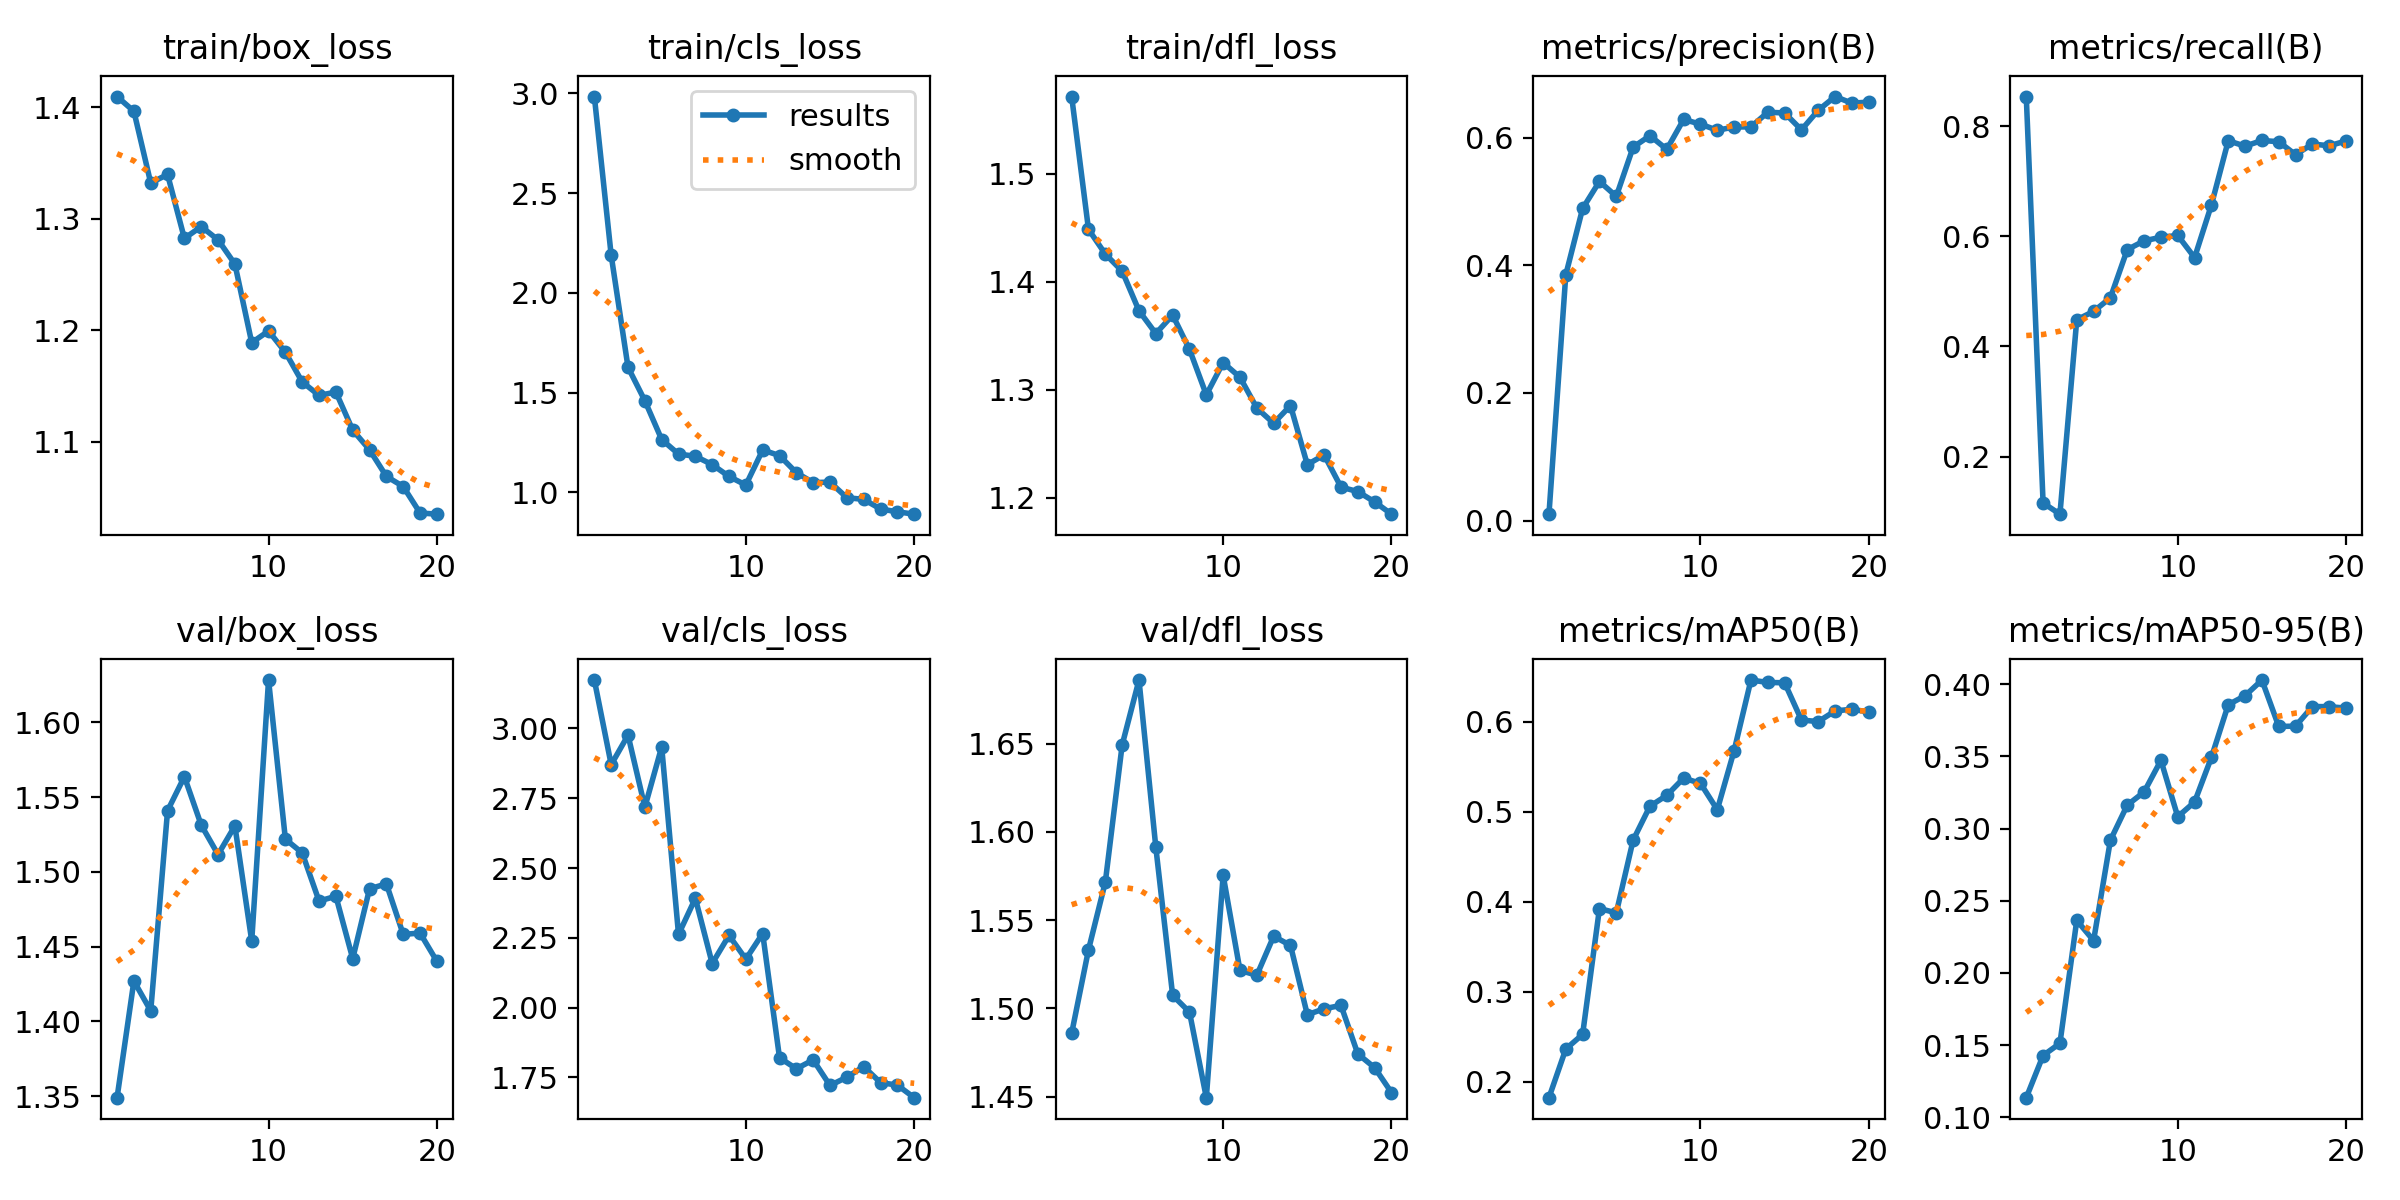

Values plotted in this chart, from the file beside it:
epoch, train/box_loss, train/cls_loss, train/dfl_loss, metrics/precision(B), metrics/recall(B), metrics/mAP50(B), metrics/mAP50-95(B), val/box_loss, val/cls_loss, val/dfl_loss, lr/pg0, lr/pg1, lr/pg2
1, 1.409, 2.984, 1.572, 0.01014, 0.8539, 0.1821, 0.1136, 1.349, 3.173, 1.486, 0.0001334, 0.0001334, 0.0001334
2, 1.396, 2.188, 1.449, 0.3852, 0.1159, 0.2361, 0.1428, 1.427, 2.87, 1.533, 0.0002694, 0.0002694, 0.0002694
3, 1.332, 1.627, 1.426, 0.4891, 0.09544, 0.2524, 0.1512, 1.407, 2.976, 1.572, 0.0003905, 0.0003905, 0.0003905
4, 1.339, 1.459, 1.41, 0.5315, 0.4484, 0.3922, 0.2364, 1.541, 2.718, 1.649, 0.0004968, 0.0004968, 0.0004968
5, 1.282, 1.264, 1.373, 0.5081, 0.4638, 0.3874, 0.2224, 1.564, 2.934, 1.686, 0.0005883, 0.0005883, 0.0005883
6, 1.293, 1.192, 1.352, 0.5852, 0.4884, 0.4682, 0.292, 1.531, 2.262, 1.591, 0.0006648, 0.0006648, 0.0006648
7, 1.281, 1.18, 1.369, 0.6032, 0.5758, 0.506, 0.3162, 1.512, 2.392, 1.507, 0.0007266, 0.0007266, 0.0007266
8, 1.259, 1.139, 1.337, 0.5817, 0.5918, 0.518, 0.3253, 1.531, 2.158, 1.498, 0.0007735, 0.0007735, 0.0007735
9, 1.189, 1.079, 1.295, 0.6286, 0.5984, 0.5371, 0.3473, 1.454, 2.259, 1.449, 0.0008055, 0.0008055, 0.0008055
10, 1.199, 1.036, 1.325, 0.6212, 0.6017, 0.5314, 0.3082, 1.628, 2.174, 1.575, 0.0008227, 0.0008227, 0.0008227
11, 1.18, 1.212, 1.312, 0.6117, 0.5614, 0.502, 0.3184, 1.522, 2.266, 1.522, 0.000825, 0.000825, 0.000825
12, 1.153, 1.184, 1.283, 0.6168, 0.657, 0.5676, 0.3493, 1.513, 1.821, 1.519, 0.0007593, 0.0007593, 0.0007593
13, 1.141, 1.098, 1.269, 0.617, 0.7736, 0.6461, 0.3858, 1.48, 1.781, 1.541, 0.0006768, 0.0006768, 0.0006768
14, 1.144, 1.048, 1.286, 0.6399, 0.7638, 0.6434, 0.392, 1.484, 1.813, 1.536, 0.0005943, 0.0005943, 0.0005943
15, 1.11, 1.051, 1.231, 0.6388, 0.7741, 0.6431, 0.4029, 1.442, 1.721, 1.496, 0.0005118, 0.0005118, 0.0005118
16, 1.093, 0.9727, 1.24, 0.6123, 0.7718, 0.6017, 0.3707, 1.489, 1.751, 1.5, 0.0004292, 0.0004292, 0.0004292
17, 1.069, 0.9643, 1.21, 0.6431, 0.7483, 0.5999, 0.3709, 1.492, 1.789, 1.502, 0.0003467, 0.0003467, 0.0003467
18, 1.06, 0.9161, 1.206, 0.6645, 0.7677, 0.6118, 0.3845, 1.458, 1.732, 1.474, 0.0002642, 0.0002642, 0.0002642
19, 1.036, 0.902, 1.196, 0.6541, 0.7644, 0.6137, 0.3844, 1.459, 1.723, 1.466, 0.0001817, 0.0001817, 0.0001817
20, 1.035, 0.8901, 1.185, 0.6558, 0.7732, 0.6106, 0.3834, 1.44, 1.678, 1.452, 9.9187e-05, 9.9187e-05, 9.9187e-05
